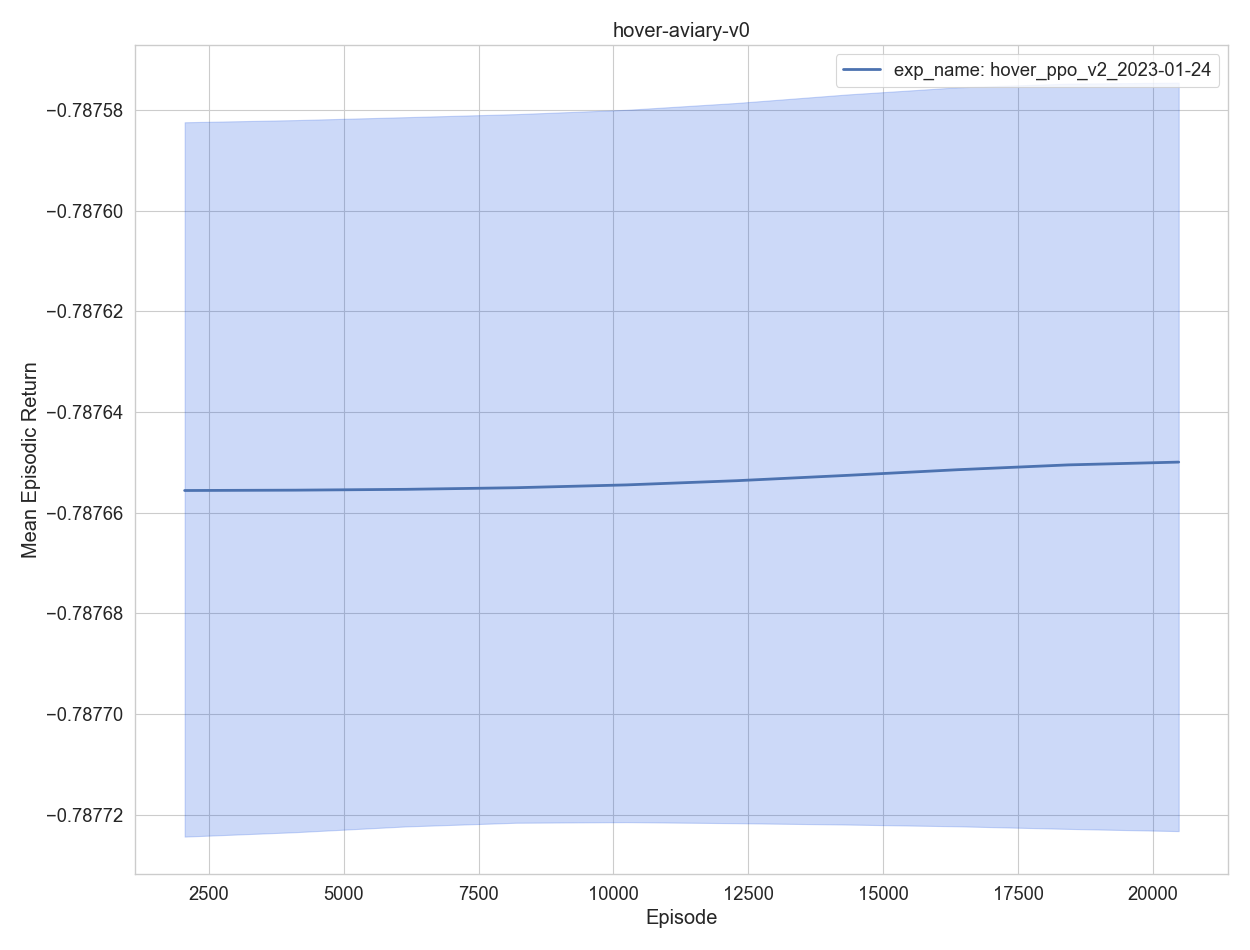

Values plotted in this chart, from the file beside it:
, experiment, timestep, mean episodic runtime, mean episodic length, eval episodes, mean episodic returns, min episodic returns, max episodic returns, std episodic returns, episodes, training time
0, exp_name: hover_ppo_v2_2023-01-24, 2048, 0.000519, 1.0, 2048, -0.7877, -0.7877, -0.7876, 2.1e-05, 1, 29.13
1, exp_name: hover_ppo_v2_2023-01-24, 4096, 0.000466, 1.0, 2048, -0.7877, -0.7877, -0.7876, 2.1e-05, 2, 57.07
2, exp_name: hover_ppo_v2_2023-01-24, 6144, 0.000434, 1.0, 2048, -0.7877, -0.7877, -0.7876, 2.2e-05, 3, 84.4
3, exp_name: hover_ppo_v2_2023-01-24, 8192, 0.000437, 1.0, 2048, -0.7877, -0.7877, -0.7876, 2.2e-05, 4, 111.7
4, exp_name: hover_ppo_v2_2023-01-24, 10240, 0.000431, 1.0, 2048, -0.7877, -0.7877, -0.7876, 2.1e-05, 5, 139
0, exp_name: hover_ppo_v2_2023-01-24, 12288, 0.000432, 1.0, 2048, -0.7877, -0.7877, -0.7876, 2.1e-05, 6, 166.2
1, exp_name: hover_ppo_v2_2023-01-24, 14336, 0.000431, 1.0, 2048, -0.7877, -0.7877, -0.7876, 2.2e-05, 7, 193.6
2, exp_name: hover_ppo_v2_2023-01-24, 16384, 0.000439, 1.0, 2048, -0.7877, -0.7877, -0.7876, 2.1e-05, 8, 221
3, exp_name: hover_ppo_v2_2023-01-24, 18432, 0.000435, 1.0, 2048, -0.7876, -0.7877, -0.7876, 2.2e-05, 9, 248.2
4, exp_name: hover_ppo_v2_2023-01-24, 20480, 0.000455, 1.0, 2048, -0.7876, -0.7877, -0.7876, 2.2e-05, 10, 276.1
